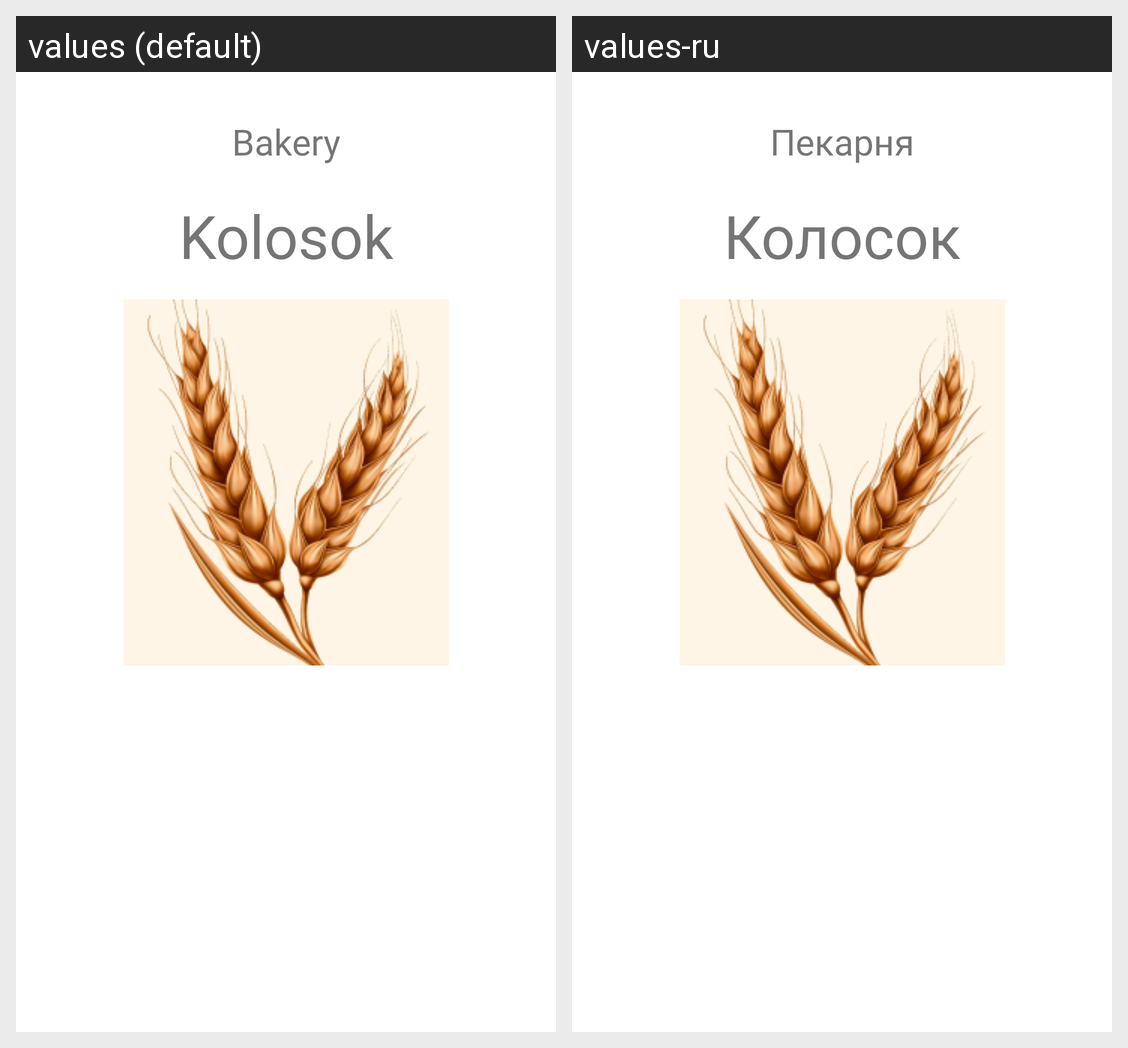

The same Android screen rendered under two of its app's locales, left to right. List the strings drawn on it with the default value and each locale's translation.
Android screen res/layout/fragment_home.xml rendered under 2 locales, left to right: values (default), values-ru. Device: Nexus 5 (rendered at 1080×1920; each locale shown at half size, 540×960, under a caption strip naming it); theme Theme.MyProject.
Strings drawn on this screen, with the default value and each locale's value (text and hints the layout hard-codes, and strings that could not be matched under every locale, appear in the picture but are not listed):

mainHeader
  values: Bakery
  values-ru: Пекарня

description_kolosok
  values: Kolosok
  values-ru: Колосок
